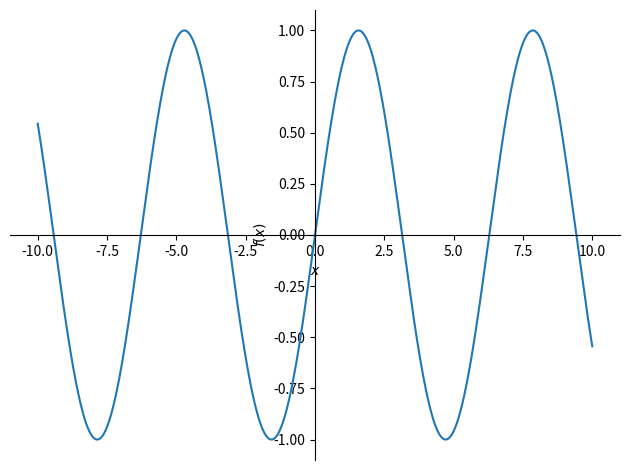

This figure's Python source:
# !pip install sympy matplotlib numpy
import sympy as sp
import matplotlib.pyplot as plt
import numpy as np

# 심볼 정의
x = sp.symbols('x')

# 함수 정의
expr = sp.sin(x)

# 함수의 시각화
sp.plot(expr, (x, -10, 10))
